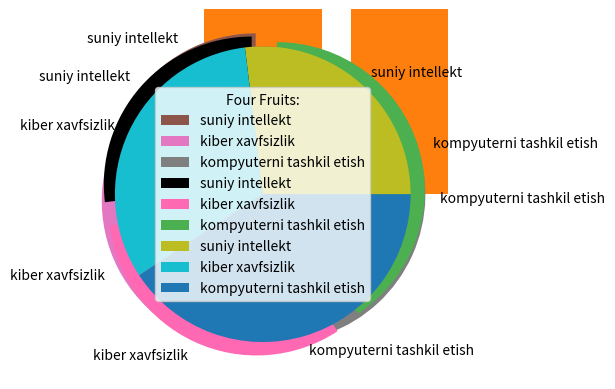

Recreate this plot in Python.
# -*- coding: utf-8 -*-
"""Untitled7.ipynb

Automatically generated by Colab.

Original file is located at
    https://colab.research.google.com/<link-removed>
"""

import matplotlib.pyplot as plt
import numpy as np
x= np.array([1,2,6,8])
y= np.array([3,8,1,10])
plt.plot(x,y)
plt.show()

import matplotlib.pyplot as plt
import numpy as np

y= np.array([3,8,1,10])
plt.plot(y, marker='o')
plt.show()

import matplotlib.pyplot as plt
import numpy as np

y= np.array([3,8,1,10])
plt.plot(y, marker='o',ms= 20)
plt.show()

import matplotlib.pyplot as plt
import numpy as np

y= np.array([3,8,1,10])
plt.plot(y, marker='o',ms= 20,mec='r')
plt.show()

import matplotlib.pyplot as plt
import numpy as np

y= np.array([3,8,1,10])
plt.plot(y, marker='o',ms= 20,mfc='r')
plt.show()

import matplotlib.pyplot as plt
import numpy as np
x1 = np.array([0,1,2,3])
y1 = np.array([3,8,1,10])
x2 = np.array([0,1,2,3])
y2= np.array([6,2,7,11])
plt.plot(x1,y1,x2,y2)
plt.show()

import matplotlib.pyplot as plt
import numpy as np
x= np.array([0,1,2,3,4,5])
y= np.array([0,8,12,20,26,38])
plt.scatter(x,y)
plt.show()

import matplotlib.pyplot as plt
import numpy as np
x= np.array([0,1,2,3,4,5])
y= np.array([0,2,8,1,14,7])
plt.scatter(x,y,color='red')
x= np.array([12,6,8,11,8,3])
y= np.array([5,6,3,7,17,19])
plt.scatter(x,y,color='green')
plt.show()

import matplotlib.pyplot as plt
import numpy as np
x= np.array([0,1,2,3,4,5])
y= np.array([0,2,8,1,14,7])
mycolor=['red','green','purple','lime','aqua','yellow']
plt.scatter(x,y,color=mycolor)
plt.show()

import matplotlib.pyplot as plt
import numpy as np
x= np.array([0,1,2,3,4,5])
y= np.array([0,2,8,1,14,7])
mycolor=['red','green','purple','lime','aqua','yellow']
size=[10,60,120,80,20,190]
plt.scatter(x,y,color=mycolor, s=size)
plt.show()

import matplotlib.pyplot as plt
import numpy as np
x= np.array(['510-23','613-23','614-23'])
y= np.array([18,22,23])

plt.bar(x,y)
plt.show()

import matplotlib.pyplot as plt
import numpy as np
y= np.array([10,21,32])

plt.pie(y)
plt.show()

import matplotlib.pyplot as plt
import numpy as np
x= np.array([0,1,2,3,4,5])
mylabels=["suniy intellekt", "kiber xavfsizlik", "kompyuterni tashkil etish"]
myexplode= [0.1,0.1,0.1]
plt.pie(y,labels=mylabels,startangle=90,explode=myexplode)
plt.show()

import matplotlib.pyplot as plt
import numpy as np
x= np.array([35,42,53])
mylabels=["suniy intellekt", "kiber xavfsizlik", "kompyuterni tashkil etish"]
mycolors = ["black","hotpink","#4CAF50"]
myexplode= [0.1,0.1,0.1]
plt.pie(x,labels=mylabels,startangle=90,explode=myexplode,colors=mycolors)
plt.show()

import matplotlib.pyplot as plt
import numpy as np
x= np.array([35,42,53])
mylabels=["suniy intellekt", "kiber xavfsizlik", "kompyuterni tashkil etish"]

plt.pie(x,labels=mylabels)
plt.legend(title='Four Fruits:')
plt.show()